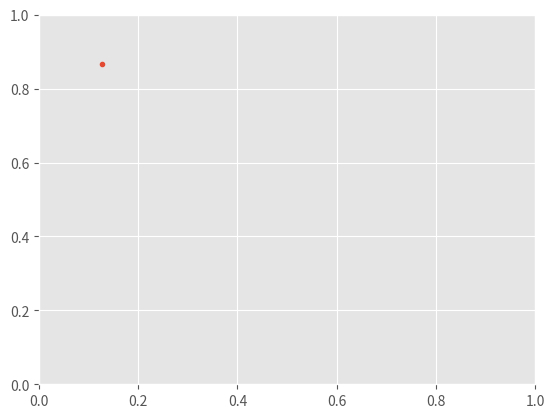

The matplotlib source for this figure: (Note: this script raises an exception after producing the figure.)
import numpy as np
import matplotlib.pyplot as plt
from scipy import optimize

np.random.seed(123)
plt.style.use('ggplot')

def make_data(a0=2, a1=-3, a2=-3, a3=3, n=20):

        x = np.sort(np.random.uniform(-2, 2,n))
        y = a0 + a1*x + a2*x*x + a3*x*x*x
        u = np.random.normal(0, 1, n)
        y += np.random.rand(n)*u

        return x, y, u


def log_likelihood(theta, x, y, u):

       n = len(x)
       d = np.vstack([np.ones(n), x, x*x, x*x*x])
       f = lambda x: theta.dot(d)
       log_l = -0.5 * np.sum(((y-f(x))/u)**2 + n * np.log(u**2))

       return log_l


def mle(x, y, u, log_l):

        nll = lambda *args: -1 * log_l(*args)
        result = optimize.minimize(nll, np.array([1, 1, 1, 1]), args=(x, y, u),
                        method='Nelder-Mead')

        return result.x

        
# an example
x, y, u = make_data()
mle_theta = mle(x, y, u, log_likelihood)

plt.errorbar(x, y, u, fmt='.')
xp = np.linspace(-2, 2, 100)
plt.plot(xp, mle_theta.dot(np.vstack([np.ones(len(xp)), xp, xp*xp, xp*xp*xp])))
plt.show()
